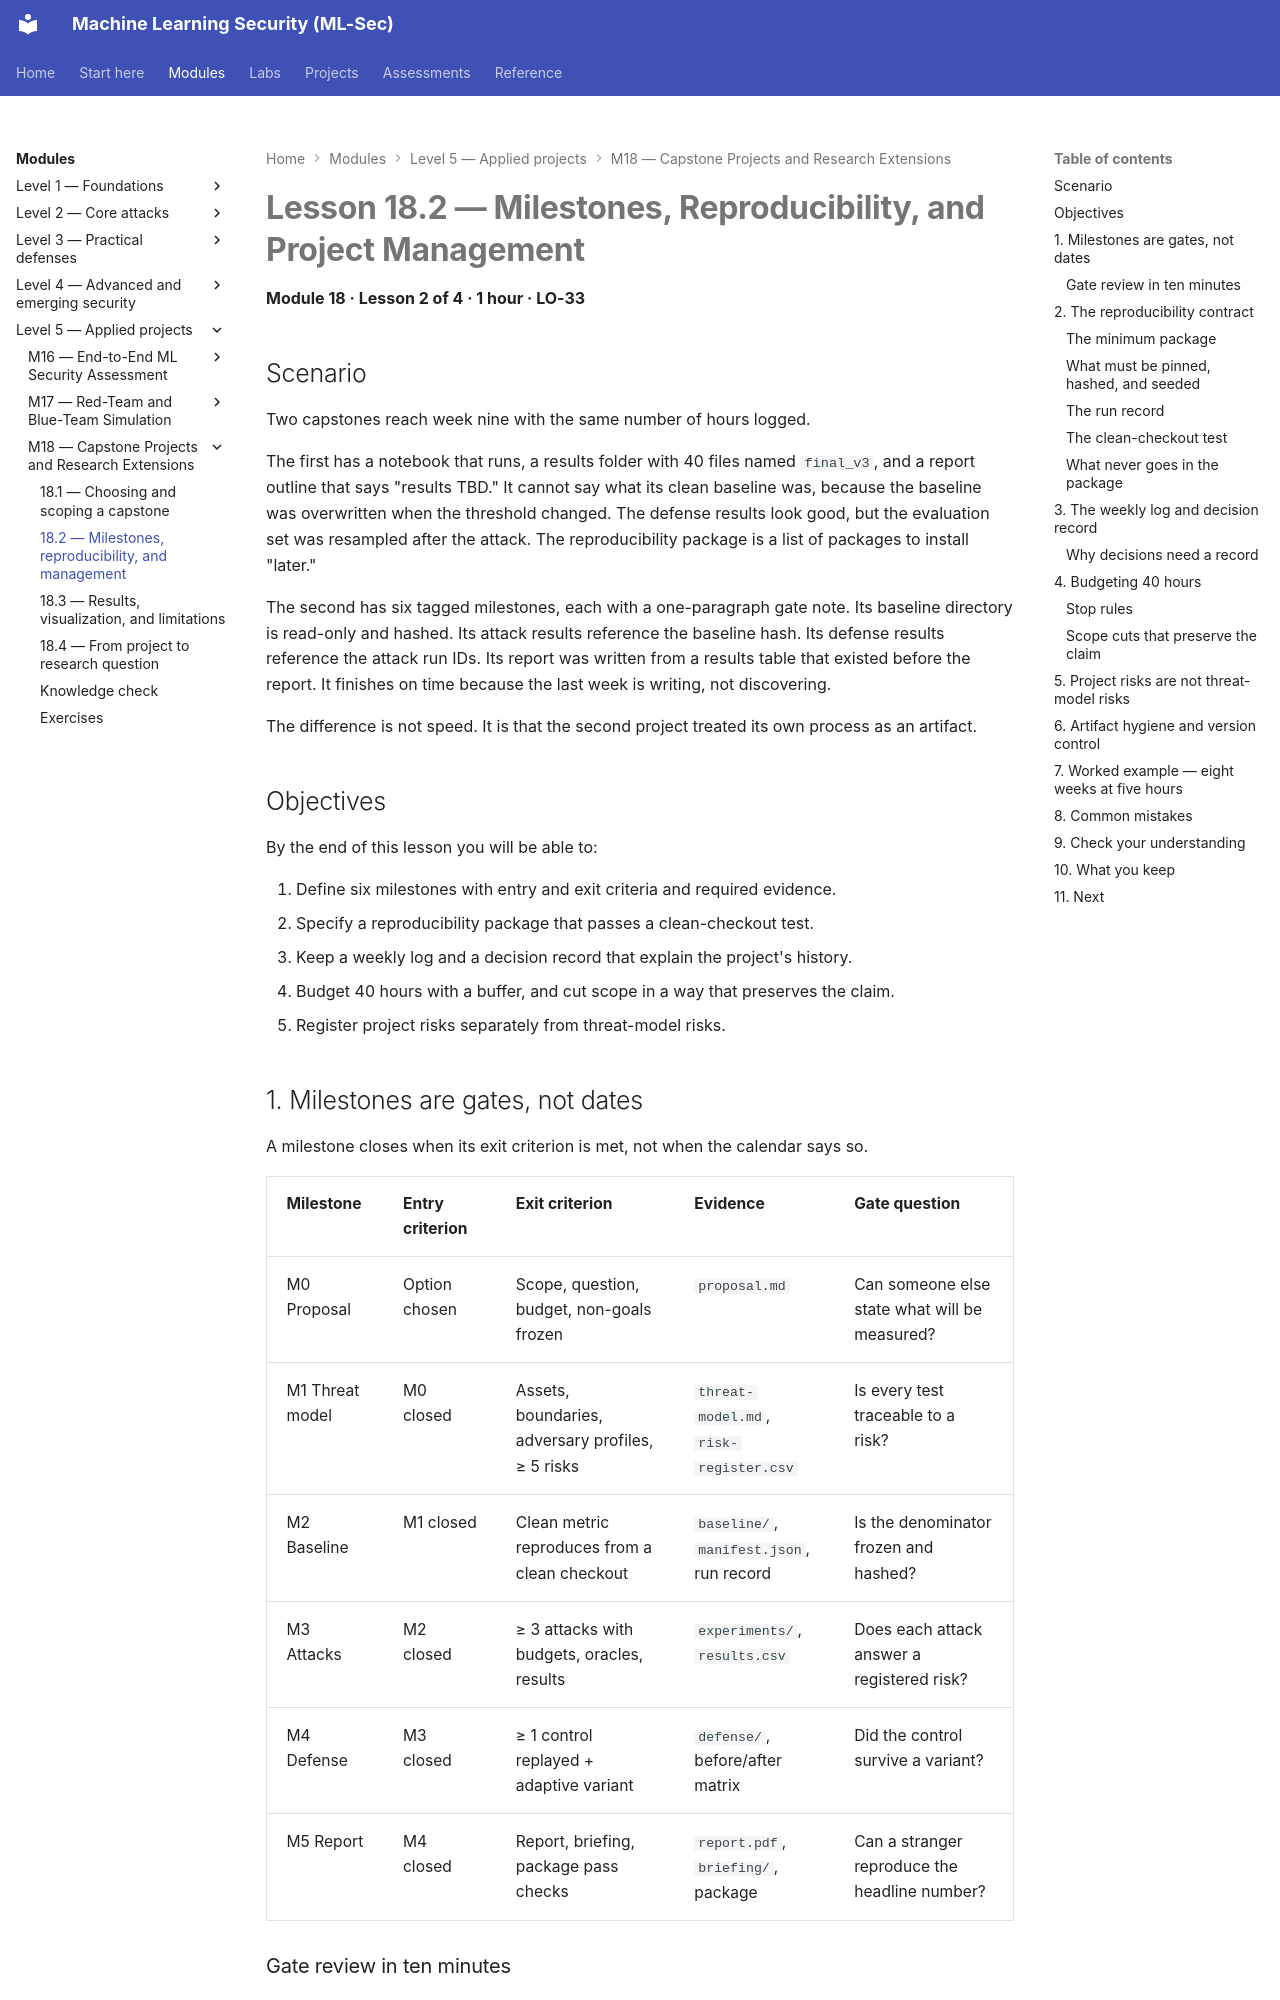

repository: nadeem-majeedch/MLSec · page: modules/m18-capstone-and-research/lesson-2-milestones-reproducibility-and-project-management/index.html · generator: mkdocs

# Lesson 18.2 — Milestones, Reproducibility, and Project Management

<a id="m18-l2"></a>

**Module 18 · Lesson 2 of 4 · 1 hour · LO-33**

## Scenario

Two capstones reach week nine with the same number of hours logged.

The first has a notebook that runs, a results folder with 40 files named `final_v3`, and a report outline that says "results TBD." It cannot say what its clean baseline was, because the baseline was overwritten when the threshold changed. The defense results look good, but the evaluation set was resampled after the attack. The reproducibility package is a list of packages to install "later."

The second has six tagged milestones, each with a one-paragraph gate note. Its baseline directory is read-only and hashed. Its attack results reference the baseline hash. Its defense results reference the attack run IDs. Its report was written from a results table that existed before the report. It finishes on time because the last week is writing, not discovering.

The difference is not speed. It is that the second project treated its own process as an artifact.

## Objectives

By the end of this lesson you will be able to:

1. Define six milestones with entry and exit criteria and required evidence.
2. Specify a reproducibility package that passes a clean-checkout test.
3. Keep a weekly log and a decision record that explain the project's history.
4. Budget 40 hours with a buffer, and cut scope in a way that preserves the claim.
5. Register project risks separately from threat-model risks.
